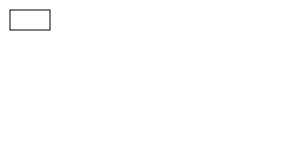
t = 0.00 s
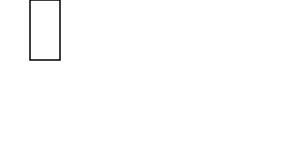
t = 2.50 s
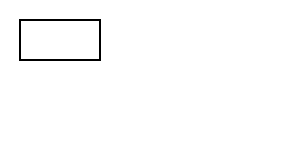
t = 5.00 s
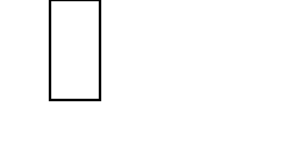
t = 7.50 s

The animated SVG that drew these frames (rendered in a browser with its animation timeline set to each time). Animation: 2 SMIL elements (animateTransform=2); one cycle of 10.00 s, repeats indefinitely.

<svg>
<rect x="10" y="10" width="40" height="20" style="stroke: #000000; fill: none;">
<animateTransform attributeName="transform" attributeType="XML" type="scale" from="1" to="3" begin="0s" dur="10s" repeatCount="indefinite" additive="sum"/>
<animateTransform attributeName="transform" attributeType="XML" type="rotate" from="0 30 20" to="360 30 20" begin="0s" dur="10s" fill="freeze" repeatCount="indefinite" additive="sum"/>
</rect>
</svg>
